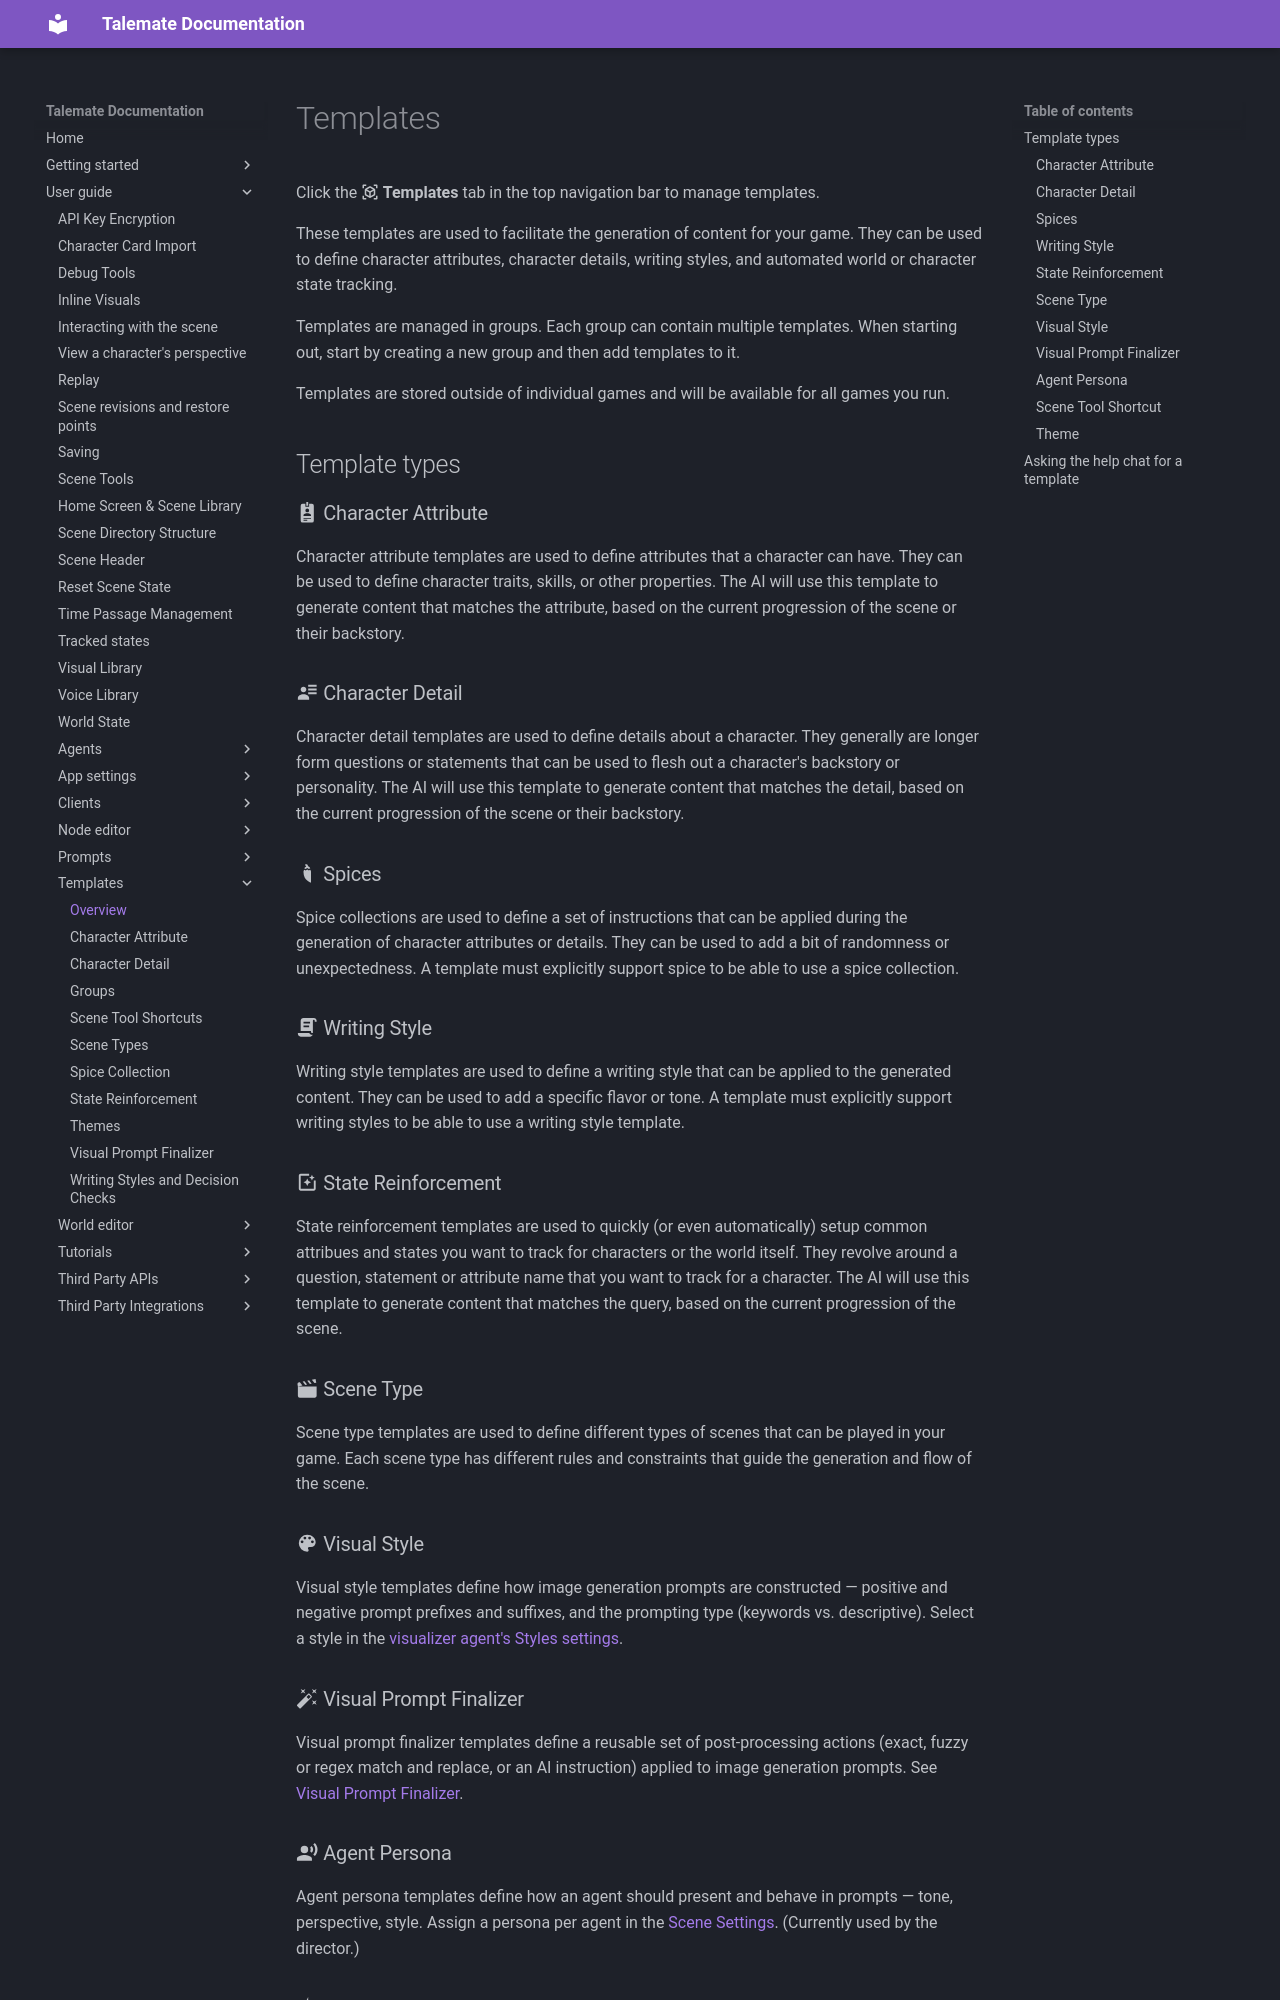

repository: vegu-ai/talemate · page: user-guide/templates/index.html · generator: mkdocs

# Templates

Click the **:material-cube-scan: Templates** tab in the top navigation bar to manage templates.

These templates are used to facilitate the generation of content for your game. They can be used to define character attributes, character details, writing styles, and automated world or character state tracking.

Templates are managed in groups. Each group can contain multiple templates. When starting out, start by creating a new group and then add templates to it.

Templates are stored outside of individual games and will be available for all games you run.

## Template types

### :material-badge-account: Character Attribute
Character attribute templates are used to define attributes that a character can have. They can be used to define character traits, skills, or other properties. The AI will use this template to generate content that matches the attribute, based on the current progression of the scene or their backstory.

### :material-account-details: Character Detail
Character detail templates are used to define details about a character. They generally are longer form questions or statements that can be used to flesh out a character's backstory or personality. The AI will use this template to generate content that matches the detail, based on the current progression of the scene or their backstory.

### :material-chili-mild: Spices
Spice collections are used to define a set of instructions that can be applied during the generation of character attributes or details. They can be used to add a bit of randomness or unexpectedness. A template must explicitly support spice to be able to use a spice collection.

### :material-script-text: Writing Style
Writing style templates are used to define a writing style that can be applied to the generated content. They can be used to add a specific flavor or tone. A template must explicitly support writing styles to be able to use a writing style template.

### :material-image-auto-adjust: State Reinforcement
State reinforcement templates are used to quickly (or even automatically) setup common attribues and states you want to track for characters or the world itself. They revolve around a question, statement or attribute name that you want to track for a character. The AI will use this template to generate content that matches the query, based on the current progression of the scene.

### :material-movie-open: Scene Type
Scene type templates are used to define different types of scenes that can be played in your game. Each scene type has different rules and constraints that guide the generation and flow of the scene.

### :material-palette: Visual Style
Visual style templates define how image generation prompts are constructed — positive and negative prompt prefixes and suffixes, and the prompting type (keywords vs. descriptive). Select a style in the [visualizer agent's Styles settings](/talemate/user-guide/agents/visualizer/settings/#styles).

### :material-auto-fix: Visual Prompt Finalizer
Visual prompt finalizer templates define a reusable set of post-processing actions (exact, fuzzy or regex match and replace, or an AI instruction) applied to image generation prompts. See [Visual Prompt Finalizer](/talemate/user-guide/templates/visual-finalizer).

### :material-account-voice: Agent Persona
Agent persona templates define how an agent should present and behave in prompts — tone, perspective, style. Assign a persona per agent in the [Scene Settings](/talemate/user-guide/world-editor/scene/settings). (Currently used by the director.)

### :material-lightning-bolt: Scene Tool Shortcut
Scene tool shortcut templates package a [scene tool shortcut](/talemate/user-guide/scenario-tools#shortcuts) — an agent action with a label, an icon and canned instructions. Installing one adds the shortcut to the scene tools menu it belongs to. See [Scene Tool Shortcuts](/talemate/user-guide/templates/scene-tool-shortcut).
